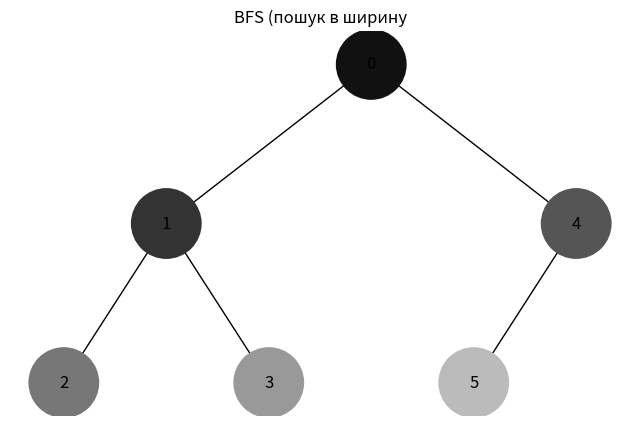
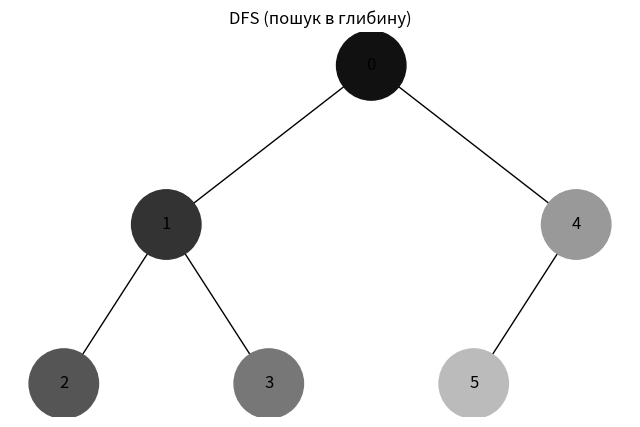

Source code (Python) for these figures, in order:
import uuid
import networkx as nx
import matplotlib.pyplot as plt
from collections import deque

class Node:
    def __init__(self, key, color="#CCCCCC"):
        self.left = None
        self.right = None
        self.val = key
        self.color = color
        self.id = str(uuid.uuid4())

# Функція додавання ребер для малювання
def add_edges(graph, node, pos, x=0, y=0, layer=1):
    if node is not None:
        graph.add_node(node.id, color=node.color, label=node.val)
        if node.left:
            graph.add_edge(node.id, node.left.id)
            l = x - 1 / 2 ** layer
            pos[node.left.id] = (l, y - 1)
            add_edges(graph, node.left, pos, x=l, y=y - 1, layer=layer + 1)
        if node.right:
            graph.add_edge(node.id, node.right.id)
            r = x + 1 / 2 ** layer
            pos[node.right.id] = (r, y - 1)
            add_edges(graph, node.right, pos, x=r, y=y - 1, layer=layer + 1)
    return graph

def draw_tree(tree_root, title):
    tree = nx.DiGraph()
    pos = {tree_root.id: (0, 0)}
    tree = add_edges(tree, tree_root, pos)
    colors = [node[1]['color'] for node in tree.nodes(data=True)]
    labels = {node[0]: node[1]['label'] for node in tree.nodes(data=True)}
    
    plt.figure(figsize=(8, 5))
    plt.title(title)
    nx.draw(tree, pos=pos, labels=labels, arrows=False, node_size=2500, node_color=colors)
    plt.show()

# Відтінки
hex_colors = ['#111111', '#333333', '#555555', '#777777', '#999999', '#BBBBBB', '#DDDDDD']

def dfs_visualize(root):
    stack = [root]
    count = 0
    while stack:
        node = stack.pop()
        if node:
            node.color = hex_colors[count] if count < len(hex_colors) else "#EEEEEE"
            count += 1
            if node.right: stack.append(node.right)
            if node.left: stack.append(node.left)
            
    draw_tree(root, "DFS (пошук в глибину)")

def bfs_visualize(root):
    queue = deque([root])
    count = 0
    while queue:
        node = queue.popleft()
        if node:
            node.color = hex_colors[count] if count < len(hex_colors) else "#EEEEEE"
            count += 1
            if node.left: queue.append(node.left)
            if node.right: queue.append(node.right)

    draw_tree(root, "BFS (пошук в ширину")

# Створюємо дерево вручну
root = Node(0)
root.left = Node(1)
root.left.left = Node(2)
root.left.right = Node(3)
root.right = Node(4)
root.right.left = Node(5)

# Спочатку малюємо BFS
print("Малюємо BFS...")
bfs_visualize(root)

# Скидаємо кольори для DFS
root = Node(0)
root.left = Node(1)
root.left.left = Node(2)
root.left.right = Node(3)
root.right = Node(4)
root.right.left = Node(5)

print("Малюємо DFS...")
dfs_visualize(root)
